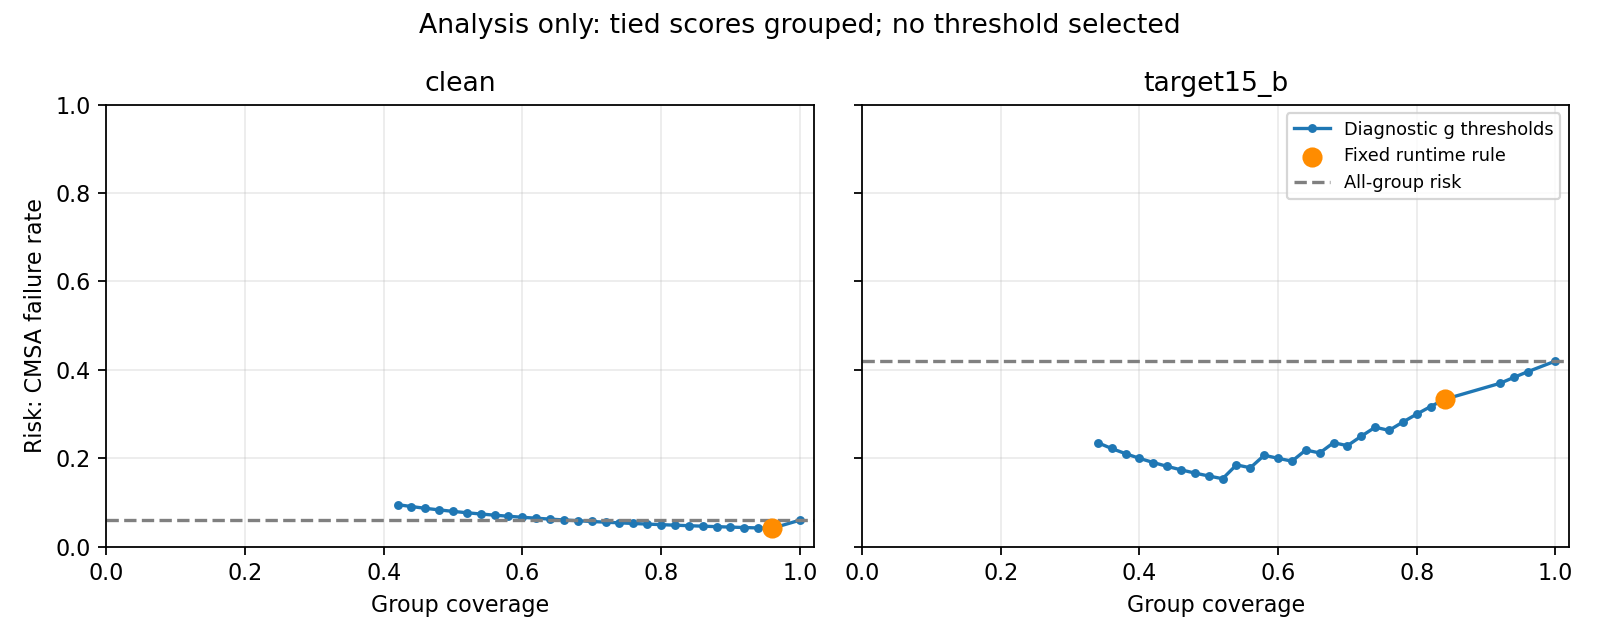

The file beside this chart, header and first rows:
condition, threshold_g_ge, accepted_groups, coverage, risk_cmsa_failure
clean, , 0, 0.0, 
clean, 1.0, 21, 0.42, 0.09524
clean, 0.9997, 22, 0.44, 0.09091
clean, 0.9995, 23, 0.46, 0.08696
clean, 0.9993, 24, 0.48, 0.08333
clean, 0.9993, 25, 0.5, 0.08
clean, 0.999, 26, 0.52, 0.07692
clean, 0.9986, 27, 0.54, 0.07407
clean, 0.9986, 28, 0.56, 0.07143
clean, 0.9983, 29, 0.58, 0.06897
clean, 0.9979, 30, 0.6, 0.06667
clean, 0.9977, 31, 0.62, 0.06452
clean, 0.9972, 32, 0.64, 0.0625
clean, 0.9964, 33, 0.66, 0.06061
clean, 0.9949, 34, 0.68, 0.05882
clean, 0.9947, 35, 0.7, 0.05714
clean, 0.9945, 36, 0.72, 0.05556
clean, 0.9914, 37, 0.74, 0.05405
clean, 0.9898, 38, 0.76, 0.05263
clean, 0.9898, 39, 0.78, 0.05128
clean, 0.9876, 40, 0.8, 0.05
clean, 0.9859, 41, 0.82, 0.04878
clean, 0.984, 42, 0.84, 0.04762
clean, 0.9771, 43, 0.86, 0.04651
clean, 0.9664, 44, 0.88, 0.04545
clean, 0.9581, 45, 0.9, 0.04444
clean, 0.9447, 46, 0.92, 0.04348
clean, 0.9357, 47, 0.94, 0.04255
clean, 0.7778, 48, 0.96, 0.04167
clean, 0.0, 50, 1.0, 0.06
target15_b, , 0, 0.0, 
target15_b, 1.0, 17, 0.34, 0.2353
target15_b, 0.9996, 18, 0.36, 0.2222
target15_b, 0.9996, 19, 0.38, 0.2105
target15_b, 0.9982, 20, 0.4, 0.2
target15_b, 0.9966, 21, 0.42, 0.1905
target15_b, 0.9958, 22, 0.44, 0.1818
target15_b, 0.9912, 23, 0.46, 0.1739
target15_b, 0.9908, 24, 0.48, 0.1667
target15_b, 0.988, 25, 0.5, 0.16
target15_b, 0.9837, 26, 0.52, 0.1538
target15_b, 0.9775, 27, 0.54, 0.1852
target15_b, 0.9762, 28, 0.56, 0.1786
target15_b, 0.9719, 29, 0.58, 0.2069
target15_b, 0.9665, 30, 0.6, 0.2
target15_b, 0.9618, 31, 0.62, 0.1935
target15_b, 0.9438, 32, 0.64, 0.2188
target15_b, 0.9417, 33, 0.66, 0.2121
target15_b, 0.9405, 34, 0.68, 0.2353
target15_b, 0.9291, 35, 0.7, 0.2286
target15_b, 0.9231, 36, 0.72, 0.25
target15_b, 0.8448, 37, 0.74, 0.2703
target15_b, 0.8311, 38, 0.76, 0.2632
target15_b, 0.7388, 39, 0.78, 0.2821
target15_b, 0.5671, 40, 0.8, 0.3
target15_b, 0.1755, 41, 0.82, 0.3171
target15_b, 0.04706, 42, 0.84, 0.3333
target15_b, 0.0, 46, 0.92, 0.3696
target15_b, -0.221, 47, 0.94, 0.383
target15_b, -0.7836, 48, 0.96, 0.3958
... 1 more rows
